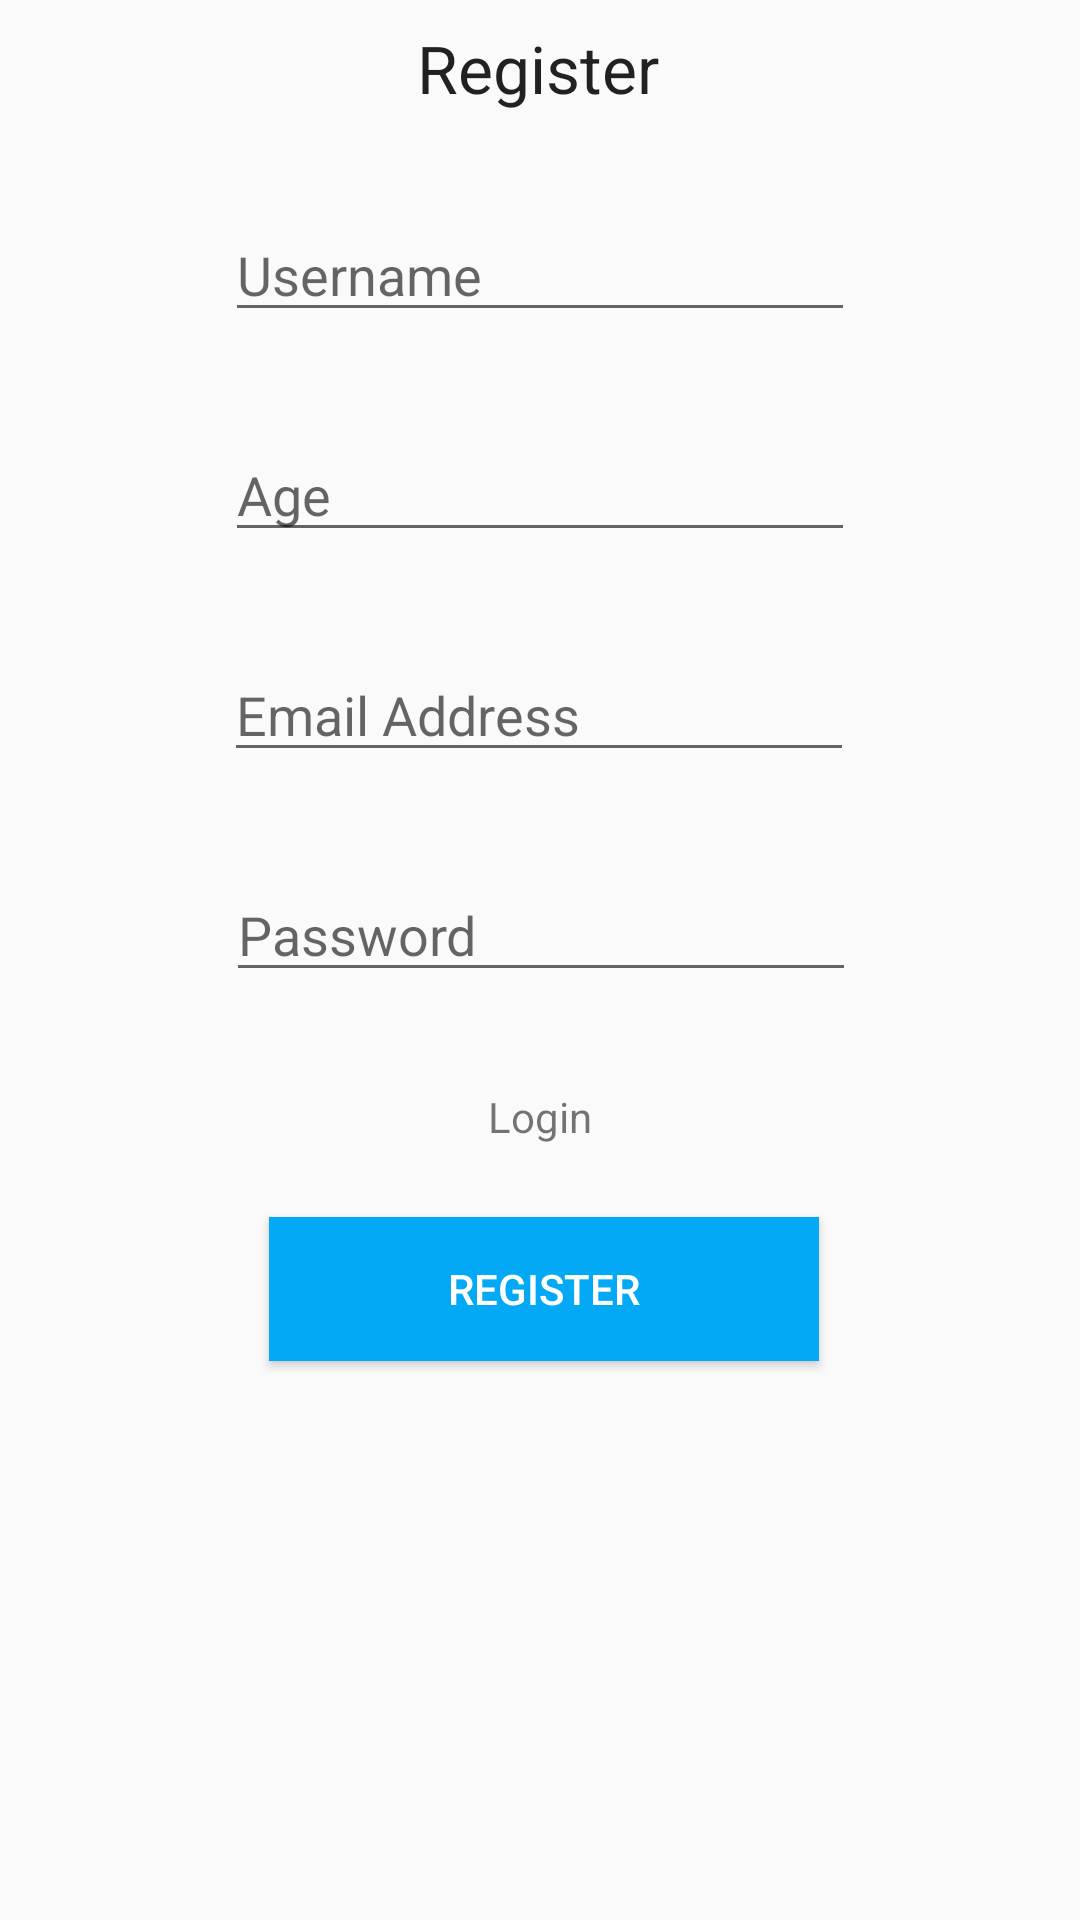

Layout XML and referenced resources for this Android screen:
<!-- AndroidManifest.xml: application theme AppTheme -->
<!-- res/layout/activity_sign_in_register.xml -->
<?xml version="1.0" encoding="utf-8"?>
<androidx.constraintlayout.widget.ConstraintLayout xmlns:android="http://schemas.android.com/apk/res/android"
    xmlns:app="http://schemas.android.com/apk/res-auto"
    xmlns:tools="http://schemas.android.com/tools"
    android:layout_width="match_parent"
    android:layout_height="match_parent"
    tools:context=".SignInRegisterActivity">

    <TextView
        android:id="@+id/reg_title"
        android:layout_width="wrap_content"
        android:layout_height="wrap_content"
        android:layout_marginTop="8dp"
        android:text="Register"
        android:textAppearance="@style/TextAppearance.AppCompat.Large"
        app:layout_constraintEnd_toEndOf="parent"
        app:layout_constraintHorizontal_bias="0.498"
        app:layout_constraintStart_toStartOf="parent"
        app:layout_constraintTop_toTopOf="parent" />

    <EditText
        android:id="@+id/editUserName"
        android:layout_width="wrap_content"
        android:layout_height="wrap_content"
        android:layout_marginTop="32dp"
        android:ems="10"
        android:hint="Username"
        android:inputType="textPersonName"
        app:layout_constraintEnd_toEndOf="parent"
        app:layout_constraintStart_toStartOf="parent"
        app:layout_constraintTop_toBottomOf="@+id/reg_title" />

    <EditText
        android:id="@+id/editPassword"
        android:layout_width="wrap_content"
        android:layout_height="wrap_content"
        android:layout_marginTop="32dp"
        android:ems="10"
        android:hint="Password"
        android:inputType="textPassword"
        app:layout_constraintEnd_toEndOf="parent"
        app:layout_constraintHorizontal_bias="0.502"
        app:layout_constraintStart_toStartOf="parent"
        app:layout_constraintTop_toBottomOf="@+id/editEmailAddress" />

    <Button
        android:id="@+id/regButton"
        android:layout_width="550px"
        android:layout_height="wrap_content"
        android:layout_marginTop="24dp"
        android:text="Register"
        android:background="#03A9F4"
        android:textColor="#FFFFFF"
        app:layout_constraintEnd_toEndOf="parent"
        app:layout_constraintHorizontal_bias="0.507"
        app:layout_constraintStart_toStartOf="parent"
        app:layout_constraintTop_toBottomOf="@+id/login_link" />

    <EditText
        android:id="@+id/editEmailAddress"
        android:layout_width="wrap_content"
        android:layout_height="wrap_content"
        android:layout_marginTop="32dp"
        android:ems="10"
        android:hint="Email Address"
        android:inputType="textEmailAddress"
        app:layout_constraintEnd_toEndOf="parent"
        app:layout_constraintHorizontal_bias="0.497"
        app:layout_constraintStart_toStartOf="parent"
        app:layout_constraintTop_toBottomOf="@+id/editAge" />

    <TextView
        android:id="@+id/login_link"
        android:layout_width="wrap_content"
        android:layout_height="wrap_content"
        android:layout_marginTop="32dp"
        android:text="Login"
        app:layout_constraintEnd_toEndOf="parent"
        app:layout_constraintStart_toStartOf="parent"
        app:layout_constraintTop_toBottomOf="@+id/editPassword" />

    <EditText
        android:id="@+id/editAge"
        android:layout_width="wrap_content"
        android:layout_height="wrap_content"
        android:layout_marginTop="32dp"
        android:ems="10"
        android:hint="Age"
        android:inputType="number"
        app:layout_constraintEnd_toEndOf="parent"
        app:layout_constraintStart_toStartOf="parent"
        app:layout_constraintTop_toBottomOf="@+id/editUserName" />

</androidx.constraintlayout.widget.ConstraintLayout>
<!-- resources referenced by this layout -->
<resources>
  <style name="AppTheme" parent="Theme.AppCompat.Light.DarkActionBar">
          
          <item name="colorPrimary">@color/colorPrimary</item>
          <item name="colorPrimaryDark">@color/colorPrimaryDark</item>
          <item name="colorAccent">@color/colorAccent</item>
      </style>
  <color name="colorPrimary">#6200EE</color>
  <color name="colorPrimaryDark">#3700B3</color>
  <color name="colorAccent">#03DAC5</color>
</resources>
